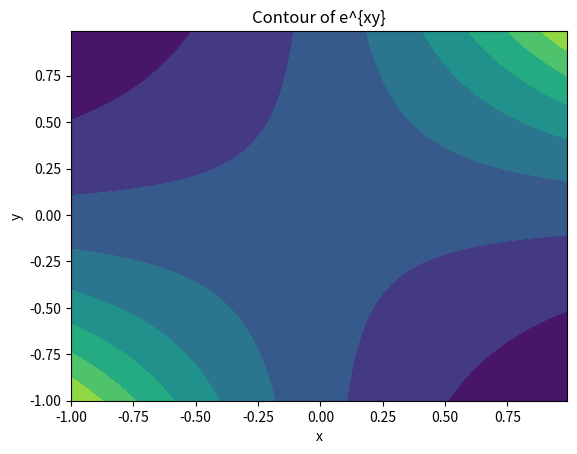
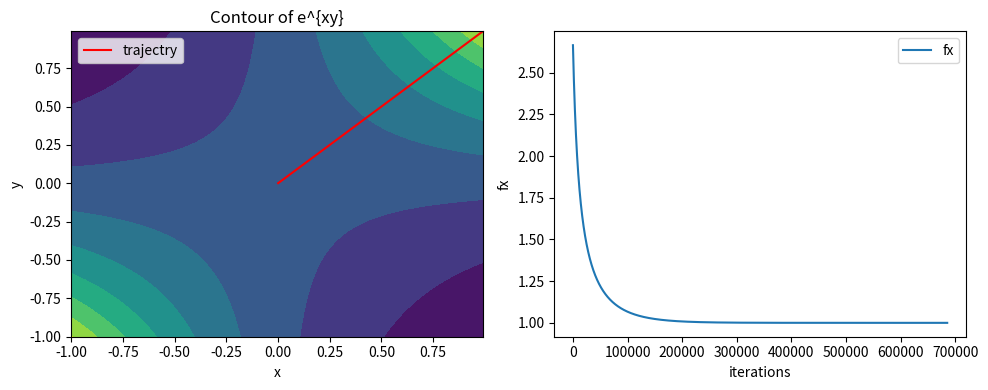
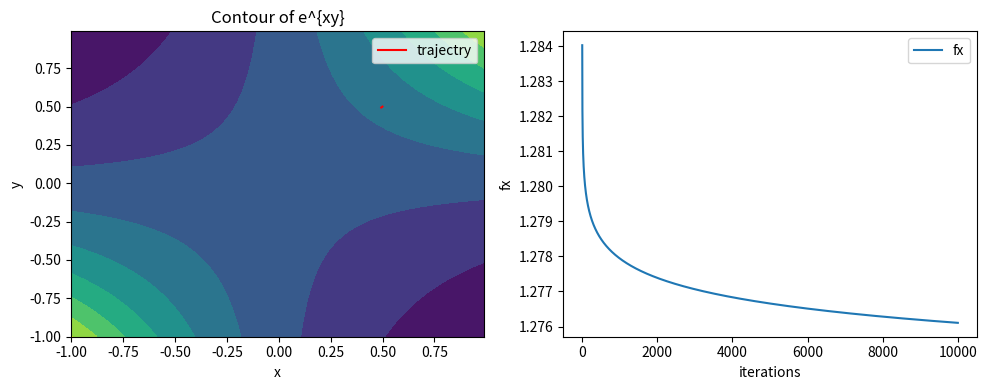

These charts were generated, in order, by the following Python code:
import numpy as np 
import matplotlib.pyplot as plt 

def f(x):
    x1,x2 = x
    expx1x2 = np.exp(x1 * x2)
    gradf = np.array([x2 * expx1x2, x1 * expx1x2])
    return expx1x2, gradf

# que 3

def draw_contour():
    x = np.arange(-1.0, 1.0, 0.01) 
    y = np.arange(-1.0, 1.0, 0.01) 
    
    [X, Y] = np.meshgrid(x, y)
    
    fig, ax = plt.subplots(1, 1) 
    
    Z = np.exp(X*Y)
    
    ax.contourf(X, Y, Z) 
    
    ax.set_title('Contour of e^{xy}') 
    ax.set_xlabel('x') 
    ax.set_ylabel('y') 
    
    plt.show() 

def draw_contour_points(iterx, fx):
    x = np.arange(-1.0, 1.0, 0.01) 
    y = np.arange(-1.0, 1.0, 0.01) 
    
    [X, Y] = np.meshgrid(x, y)
    
    fig, ax = plt.subplots(1, 2, figsize=(10,4))
    
    Z = np.exp(X*Y)
    
    x1, x2 = iterx
    
    ax[0].contourf(X, Y, Z) 
    ax[0].plot(x1, x2, label = 'trajectry', c = 'r')
    
    ax[0].set_title('Contour of e^{xy}') 
    ax[0].set_xlabel('x') 
    ax[0].set_ylabel('y') 
    ax[0].legend()

    ax[1].plot([i for i in range(len(fx))], fx, label='fx')
    ax[1].set_xlabel('iterations')
    ax[1].set_ylabel('fx')
    ax[1].legend()

    fig.tight_layout()
    
    plt.show() 


def ConstantGradientDescentq3(alpha, initialx):
    x = initialx.copy()
    epsilon = 1e-3
    optimal_fx = None

    iter_x = [[],[]]
    fx_vals = []

    while True:
        fx, gradfx = f(x)
        fx_vals.append(fx)
        if np.linalg.norm(gradfx) <= epsilon:
            optimal_fx = fx 
            break 
        x = (x - alpha * gradfx).copy()

        iter_x[0].append(x[0])
        iter_x[1].append(x[1])

    return x, optimal_fx, iter_x, fx_vals

def DiminishingGradientDescentq3(InitialAlpha, initialx):
    x = initialx.copy()
    epsilon = 1e-3
    optimal_fx = None

    iter_x = [[],[]]
    fx_vals = []

    alpha = InitialAlpha

    for i in range(1,10001):
        fx, gradfx = f(x)
        fx_vals.append(fx)
        if np.linalg.norm(gradfx) <= epsilon:
            optimal_fx = fx 
            break 
        x = (x - alpha * gradfx).copy()
        alpha = InitialAlpha / (i + 1)

        iter_x[0].append(x[0])
        iter_x[1].append(x[1])

    return x, optimal_fx, iter_x, fx_vals

def get_expected_f_value(x, f, gradfx, alpha, var):
    avg = 0
    for i in range(10):
        new_x = x - alpha * (gradfx + get_noise(var, 2))
        avg += f(new_x)[0] / 10
    return avg

def GradientDescentConstAlphaConstVar(alpha, var, initialx):
    x = initialx.copy()
    epsilon = 1e-3
    optimal_fx = None

    iter_x = [[],[]]
    fx_vals = []

    for i in range(1,int(1e5) + 1):
        fx, gradfx = f(x)
        if np.linalg.norm(gradfx) <= epsilon:
            optimal_fx = fx 
            break 

        fx_vals.append(get_expected_f_value(x, f, gradfx, alpha, var))
        x = (x - alpha * (gradfx + get_noise(var, 2))).copy()

        iter_x[0].append(x[0])
        iter_x[1].append(x[1])

    return x, optimal_fx, iter_x, fx_vals

def GradientDescentConstAlphaDecVar(alpha, initvar, initialx):
    x = initialx.copy()
    epsilon = 1e-3
    optimal_fx = None

    iter_x = [[],[]]
    fx_vals = []

    var = initvar

    for i in range(1,int(1e5) + 1):
        fx, gradfx = f(x)
        if np.linalg.norm(gradfx) <= epsilon:
            optimal_fx = fx 
            break 
        fx_vals.append(get_expected_f_value(x, f, gradfx, alpha, var))
        x = (x - alpha * (gradfx + get_noise(var, 2))).copy()


        iter_x[0].append(x[0])
        iter_x[1].append(x[1])

        var = initvar / (i + 1)

    return x, optimal_fx, iter_x, fx_vals

def GradientDescentDecAlphaConstVar(initalpha, var, initialx):
    x = initialx.copy()
    epsilon = 1e-3
    optimal_fx = None

    iter_x = [[],[]]
    fx_vals = []

    alpha = initalpha

    for i in range(1,int(1e5) + 1):
        fx, gradfx = f(x)
        if np.linalg.norm(gradfx) <= epsilon:
            optimal_fx = fx 
            break 
        fx_vals.append(get_expected_f_value(x, f, gradfx, alpha, var))
        x = (x - alpha * (gradfx + get_noise(var, 2))).copy()

        iter_x[0].append(x[0])
        iter_x[1].append(x[1])

        alpha = initalpha / (i + 1)

    return x, optimal_fx, iter_x, fx_vals

def GradientDescentDecAlphaDecVar(initalpha, initvar, initialx):
    x = initialx.copy()
    epsilon = 1e-3
    optimal_fx = None

    iter_x = [[],[]]
    fx_vals = []

    alpha = initalpha
    var = initvar

    for i in range(1,int(1e5) + 1):
        fx, gradfx = f(x)
        if np.linalg.norm(gradfx) <= epsilon:
            optimal_fx = fx 
            break 
        fx_vals.append(get_expected_f_value(x, f, gradfx, alpha, var))
        x = (x - alpha * (gradfx + get_noise(var, 2))).copy()

        iter_x[0].append(x[0])
        iter_x[1].append(x[1])

        alpha = initalpha / (i + 1)
        var = initvar / (i + 1)

    return x, optimal_fx, iter_x, fx_vals

def get_noise(var, dim):
    mu = np.zeros(dim)
    sigma = var * np.eye(dim)

    return np.random.multivariate_normal(mu, sigma, 1)[0]

if __name__ == "__main__":
    draw_contour()

    x, optimalf, iterx, fx_vals = ConstantGradientDescentq3(1e-5, np.array([0.99,0.99]))
    draw_contour_points(iterx, fx_vals)
    x, optimalf, iterx, fx_vals = DiminishingGradientDescentq3(1e-3, np.array([0.5,0.5]))
    draw_contour_points(iterx, fx_vals)



    

    # x, optimalf, iterx, fx_vals = GradientDescentConstAlphaConstVar(1e-5, 1e-5, np.array([0.9,0.9]))
    # draw_contour_points(iterx, fx_vals)
    # x, optimalf, iterx, fx_vals = GradientDescentConstAlphaDecVar(1e-5, 1e-5, np.array([0.9,0.9]))
    # draw_contour_points(iterx, fx_vals)
    # x, optimalf, iterx, fx_vals = GradientDescentDecAlphaDecVar(1e-1, 1e-1, np.array([0.9,0.9]))
    # draw_contour_points(iterx, fx_vals)
    # x, optimalf, iterx, fx_vals = GradientDescentDecAlphaConstVar(1e-1, 1e-1, np.array([0.9,0.9]))
    # draw_contour_points(iterx, fx_vals)